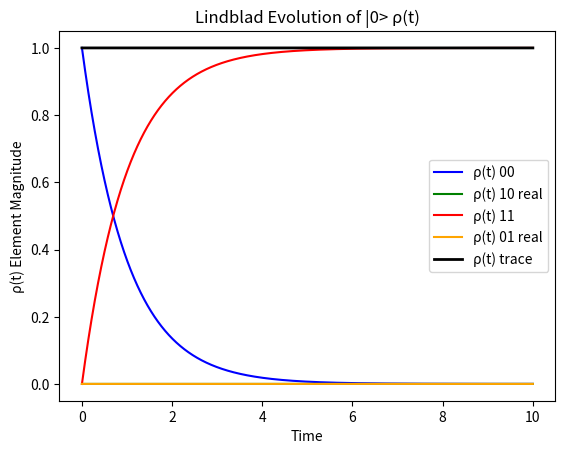

Reproduce this figure in Python.
import math

import numpy as np
import matplotlib.pyplot as plt

# Time and step variables
T = 10        # Total time
dt = 0.001    # Time step size
N = int(T/dt) # total number of time steps


n = 1       # number of runs

# Arbitrary Hamiltonian matrix
#H = np.array([[0,1], [1,0]])   # Hamiltonian = sigma x
H = np.array([[1,0], [0,-1]])   # Hamiltonian = sigma z
print("Hamiltonian matrix H is \n", H)

# Initial state psi
rho_0 = np.array([[1,0], [0,0]]) # density matrix for ground state |0>
print("ρ(0) = \n", rho_0)

# Initialize time array
t_values = np.linspace(0,T+dt,N+1)

def Lindblad_Evolve():

    # Solved Lindblad equation based on jump operators
    # V = sigma minus, np.array([[0,0], [1,0]])
    # and hamiltonian H = sigma z
    # dp/dt = M --> P(t) = ADA^-1 (constants)
    # Solved equation: P(t) = ADA^-1 (constants)
    # where A = eigenvectors of M
    # and D = e^(lambda*t)... eigenvalues of M

    rho_t = np.empty([N+1,2,2])

    for i in range(N+1):

        rho_t[i] = [[np.e**(-t_values[i]), 0],[0,1 - np.e**(-t_values[i])]]

    return rho_t



Lindblad_Evolution = Lindblad_Evolve()
print(Lindblad_Evolution)

# plotting Lindblad Evolution and labeling each component

colorList = ["blue","red", "green", "orange"]

for i in range(2):

    plt.plot(t_values, Lindblad_Evolution[:, i, i].real, label=f"ρ(t) {i}{i} ", color=colorList[i]) # diagonal elements (checked that they were real)
    plt.plot(t_values, Lindblad_Evolution[:, i, 1 - i].real, label=f"ρ(t) {1 - i}{i} real",color=colorList[i+2]) # off-diagonal (checked that they were real)


traces = np.zeros(N+1)

for i in range(N+1):

    trace = np.trace(Lindblad_Evolution[i])
    traces[i] = trace

plt.plot(t_values, traces, label="ρ(t) trace", color='black', linewidth=2)

# plot labels and titles

plt.xlabel("Time")
plt.ylabel("ρ(t) Element Magnitude")
plt.title("Lindblad Evolution of |0> ρ(t)")
plt.legend()
plt.show()

